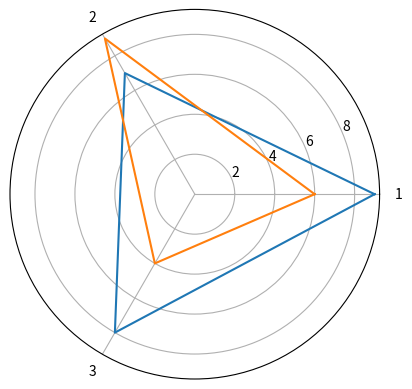

Write the Python code that produced this figure.
import numpy as np
import matplotlib.pyplot as plt


def calculateAlpha(dimension):
    ar = np.arange(dimension + 1, dtype=int)
    result = ar * 2 * np.pi / dimension
    return result


def draw(dimension, const, pareto_lines, alpha):
    _, axis = plt.subplots(1, 1, subplot_kw=dict(polar=True))
    axis.set_rmax(const)
    axis.set_thetagrids(np.arange(0, 360, 360 / dimension), labels=(np.arange(dimension) + 1))
    axis.grid(True)
    for line in pareto_lines:
        axis.plot(alpha, line)
    plt.show()


def pareto(const, dimension, amountOfDots):
    buff = True
    pareto_dots = []
    dots = np.trunc(np.random.rand(amountOfDots, dimension) * const)

    for ind in range(dots.shape[0]):
        for i, line in enumerate(dots):
            if i != ind and np.all(dots[ind, :] <= line):
                buff = False
                break
        if buff:
            pareto_dots.append(ind)
        buff = True

    dots = np.append(dots, np.reshape(dots[:, 0], (amountOfDots, 1)), axis=1)
    pareto_lines = dots[pareto_dots, :]
    alpha = calculateAlpha(dimension)
    draw(dimension, const, pareto_lines, alpha)


if __name__ == "__main__":
    pareto(10, 3, 10)